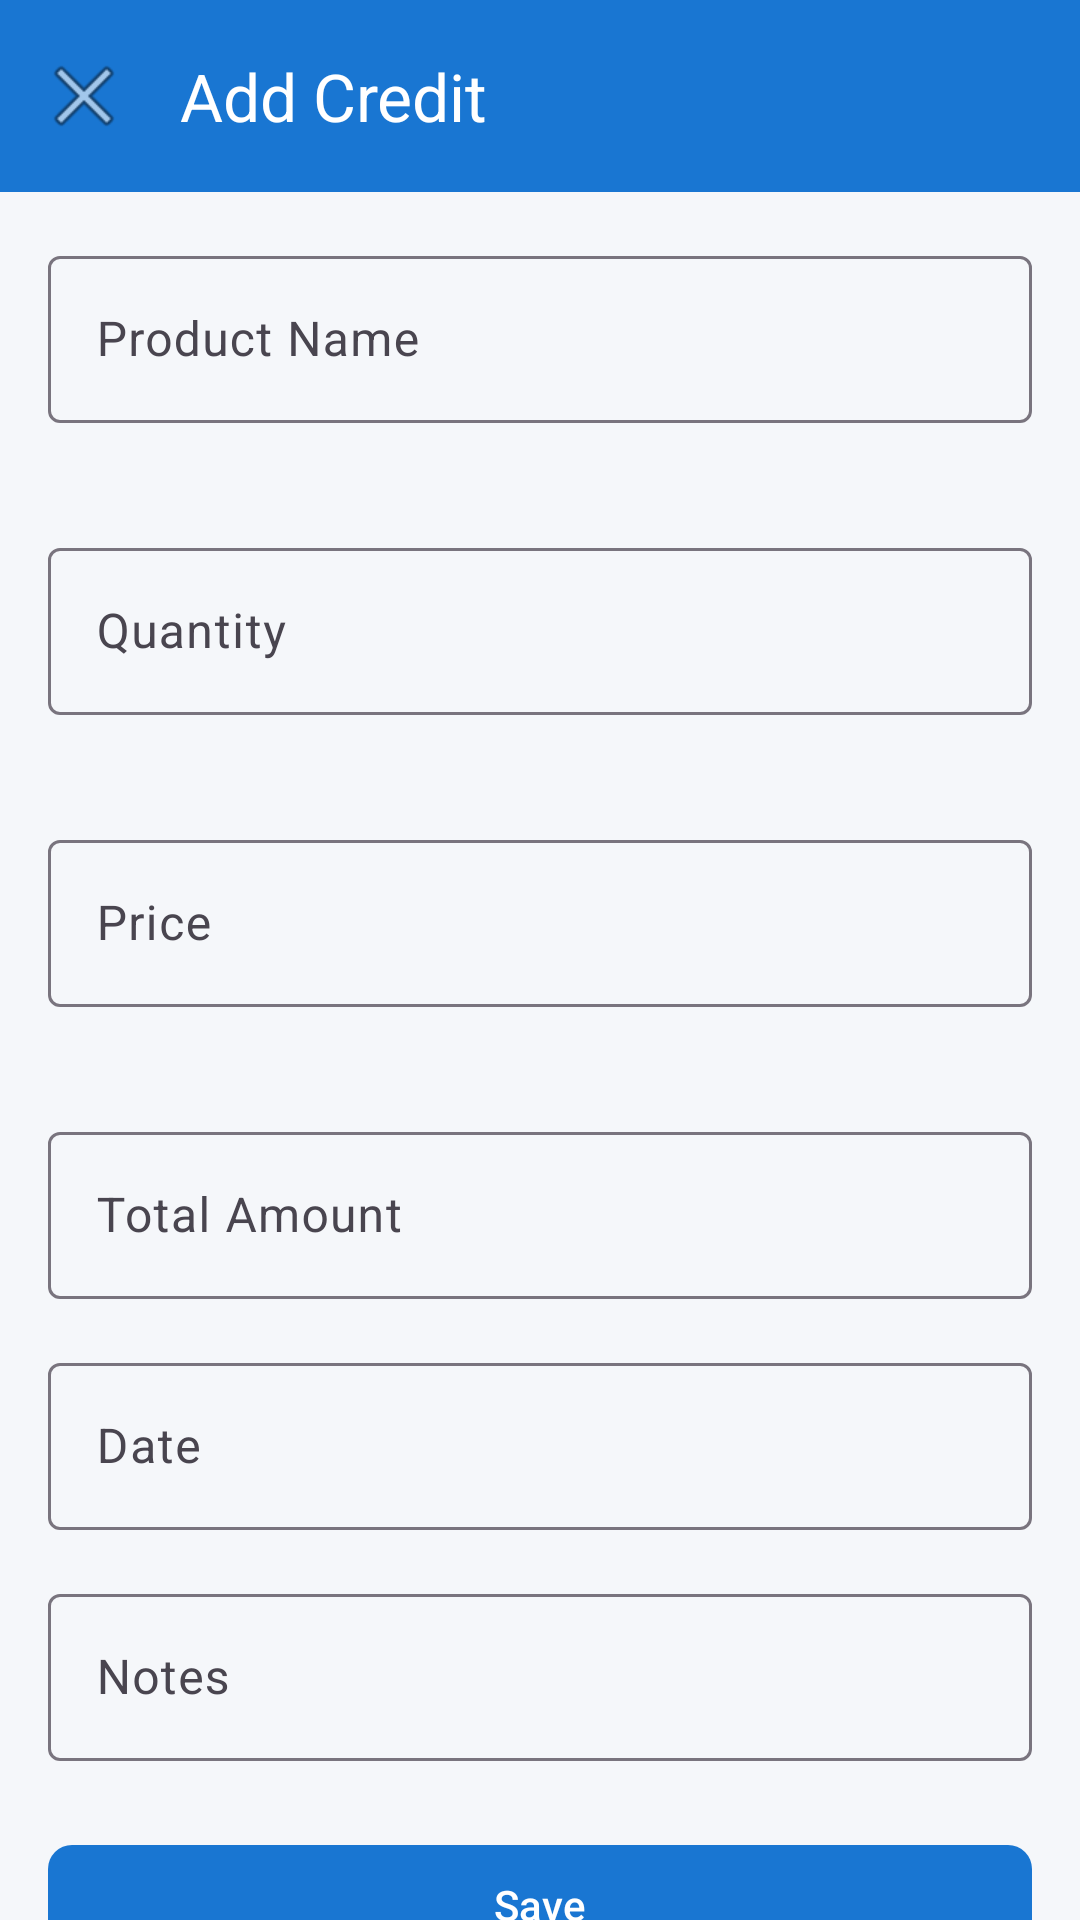

Reconstruct the res/layout file that produces this screen, plus the resources it refers to.
<!-- AndroidManifest.xml: application theme Theme.BakiKhata -->
<!-- res/layout/fragment_add_credit.xml -->
<?xml version="1.0" encoding="utf-8"?>
<androidx.coordinatorlayout.widget.CoordinatorLayout xmlns:android="http://schemas.android.com/apk/res/android"
    xmlns:app="http://schemas.android.com/apk/res-auto"
    xmlns:tools="http://schemas.android.com/tools"
    android:layout_width="match_parent"
    android:layout_height="match_parent"
    tools:context=".ui.credit.AddCreditFragment">

    <com.google.android.material.appbar.AppBarLayout
        android:layout_width="match_parent"
        android:layout_height="wrap_content">

        <com.google.android.material.appbar.MaterialToolbar
            android:id="@+id/toolbar"
            android:layout_width="match_parent"
            android:layout_height="?attr/actionBarSize"
            android:background="?attr/colorPrimary"
            app:navigationIcon="@android:drawable/ic_menu_close_clear_cancel"
            app:title="@string/add_credit"
            app:titleTextColor="@color/white" />
    </com.google.android.material.appbar.AppBarLayout>

    <androidx.core.widget.NestedScrollView
        android:layout_width="match_parent"
        android:layout_height="match_parent"
        app:layout_behavior="@string/appbar_scrolling_view_behavior">

        <LinearLayout
            android:layout_width="match_parent"
            android:layout_height="wrap_content"
            android:orientation="vertical"
            android:padding="@dimen/spacing_normal">

            <com.google.android.material.textfield.TextInputLayout
                android:id="@+id/product_name_input_layout"
                style="@style/Widget.Material3.TextInputLayout.OutlinedBox"
                android:layout_width="match_parent"
                android:layout_height="wrap_content"
                android:hint="@string/product_name"
                app:errorEnabled="true">

                <com.google.android.material.textfield.TextInputEditText
                    android:id="@+id/product_name_input"
                    android:layout_width="match_parent"
                    android:layout_height="wrap_content"
                    android:inputType="textCapWords" />
            </com.google.android.material.textfield.TextInputLayout>

            <com.google.android.material.textfield.TextInputLayout
                android:id="@+id/quantity_input_layout"
                style="@style/Widget.Material3.TextInputLayout.OutlinedBox"
                android:layout_width="match_parent"
                android:layout_height="wrap_content"
                android:layout_marginTop="@dimen/spacing_normal"
                android:hint="@string/quantity"
                app:errorEnabled="true">

                <com.google.android.material.textfield.TextInputEditText
                    android:id="@+id/quantity_input"
                    android:layout_width="match_parent"
                    android:layout_height="wrap_content"
                    android:inputType="numberDecimal" />
            </com.google.android.material.textfield.TextInputLayout>

            <com.google.android.material.textfield.TextInputLayout
                android:id="@+id/price_input_layout"
                style="@style/Widget.Material3.TextInputLayout.OutlinedBox"
                android:layout_width="match_parent"
                android:layout_height="wrap_content"
                android:layout_marginTop="@dimen/spacing_normal"
                android:hint="@string/price"
                app:errorEnabled="true"
                app:prefixText="@string/taka_symbol">

                <com.google.android.material.textfield.TextInputEditText
                    android:id="@+id/price_input"
                    android:layout_width="match_parent"
                    android:layout_height="wrap_content"
                    android:inputType="numberDecimal" />
            </com.google.android.material.textfield.TextInputLayout>

            <com.google.android.material.textfield.TextInputLayout
                android:id="@+id/total_amount_layout"
                style="@style/Widget.Material3.TextInputLayout.OutlinedBox"
                android:layout_width="match_parent"
                android:layout_height="wrap_content"
                android:layout_marginTop="@dimen/spacing_normal"
                android:hint="@string/total_amount"
                app:prefixText="@string/taka_symbol">

                <com.google.android.material.textfield.TextInputEditText
                    android:id="@+id/total_amount"
                    android:layout_width="match_parent"
                    android:layout_height="wrap_content"
                    android:enabled="false"
                    android:inputType="numberDecimal" />
            </com.google.android.material.textfield.TextInputLayout>

            <com.google.android.material.textfield.TextInputLayout
                android:id="@+id/date_input_layout"
                style="@style/Widget.Material3.TextInputLayout.OutlinedBox"
                android:layout_width="match_parent"
                android:layout_height="wrap_content"
                android:layout_marginTop="@dimen/spacing_normal"
                android:hint="@string/date">

                <com.google.android.material.textfield.TextInputEditText
                    android:id="@+id/date_input"
                    android:layout_width="match_parent"
                    android:layout_height="wrap_content"
                    android:focusable="false"
                    android:inputType="none" />
            </com.google.android.material.textfield.TextInputLayout>

            <com.google.android.material.textfield.TextInputLayout
                android:id="@+id/notes_input_layout"
                style="@style/Widget.Material3.TextInputLayout.OutlinedBox"
                android:layout_width="match_parent"
                android:layout_height="wrap_content"
                android:layout_marginTop="@dimen/spacing_normal"
                android:hint="@string/notes">

                <com.google.android.material.textfield.TextInputEditText
                    android:id="@+id/notes_input"
                    android:layout_width="match_parent"
                    android:layout_height="wrap_content"
                    android:inputType="textMultiLine"
                    android:maxLines="3" />
            </com.google.android.material.textfield.TextInputLayout>

            <com.google.android.material.button.MaterialButton
                android:id="@+id/save_button"
                android:layout_width="match_parent"
                android:layout_height="@dimen/button_height"
                android:layout_marginTop="@dimen/spacing_medium"
                android:text="@string/save"
                app:cornerRadius="@dimen/button_corner_radius" />

            <com.google.android.material.button.MaterialButton
                android:id="@+id/delete_button"
                style="@style/Widget.Material3.Button.TextButton"
                android:layout_width="match_parent"
                android:layout_height="wrap_content"
                android:layout_marginTop="@dimen/spacing_small"
                android:text="@string/delete_credit"
                android:textColor="@color/error"
                android:visibility="gone" />
        </LinearLayout>
    </androidx.core.widget.NestedScrollView>

    <ProgressBar
        android:id="@+id/progress_bar"
        android:layout_width="wrap_content"
        android:layout_height="wrap_content"
        android:layout_gravity="center"
        android:visibility="gone" />

</androidx.coordinatorlayout.widget.CoordinatorLayout>
<!-- resources referenced by this layout -->
<resources>
  <color name="error">#E53935</color>
  <color name="white">#FFFFFF</color>
  <dimen name="button_corner_radius">8dp</dimen>
  <dimen name="button_height">48dp</dimen>
  <dimen name="spacing_medium">24dp</dimen>
  <dimen name="spacing_normal">16dp</dimen>
  <dimen name="spacing_small">8dp</dimen>
  <string name="add_credit">Add Credit</string>
  <string name="date">Date</string>
  <string name="delete_credit">Delete Credit</string>
  <string name="notes">Notes</string>
  <string name="price">Price</string>
  <string name="product_name">Product Name</string>
  <string name="quantity">Quantity</string>
  <string name="save">Save</string>
  <string name="taka_symbol">৳</string>
  <string name="total_amount">Total Amount</string>
  <style name="Theme.BakiKhata" parent="Base.Theme.BakiKhata" />
  <style name="Base.Theme.BakiKhata" parent="Theme.Material3.Light.NoActionBar">
          
          <item name="colorPrimary">@color/primary</item>
          <item name="colorPrimaryVariant">@color/primary_dark</item>
          <item name="colorOnPrimary">@color/white</item>
          
          
          <item name="colorSecondary">@color/secondary</item>
          <item name="colorSecondaryVariant">@color/secondary_dark</item>
          <item name="colorOnSecondary">@color/white</item>
          
          
          <item name="android:colorBackground">@color/background</item>
          <item name="colorSurface">@color/surface</item>
          <item name="colorOnSurface">@color/text_primary</item>
          
          
          <item name="colorError">@color/error</item>
          <item name="colorOnError">@color/white</item>
          
          
          <item name="android:statusBarColor">@color/primary</item>
          <item name="android:windowLightStatusBar">false</item>
          
          
          <item name="android:navigationBarColor">@color/white</item>
          <item name="android:windowLightNavigationBar">true</item>
      </style>
  <color name="primary">#1976D2</color>
  <color name="primary_dark">#1565C0</color>
  <color name="secondary">#43A047</color>
  <color name="secondary_dark">#2E7D32</color>
  <color name="background">#F5F7FA</color>
  <color name="surface">#FFFFFF</color>
  <color name="text_primary">#212121</color>
</resources>
